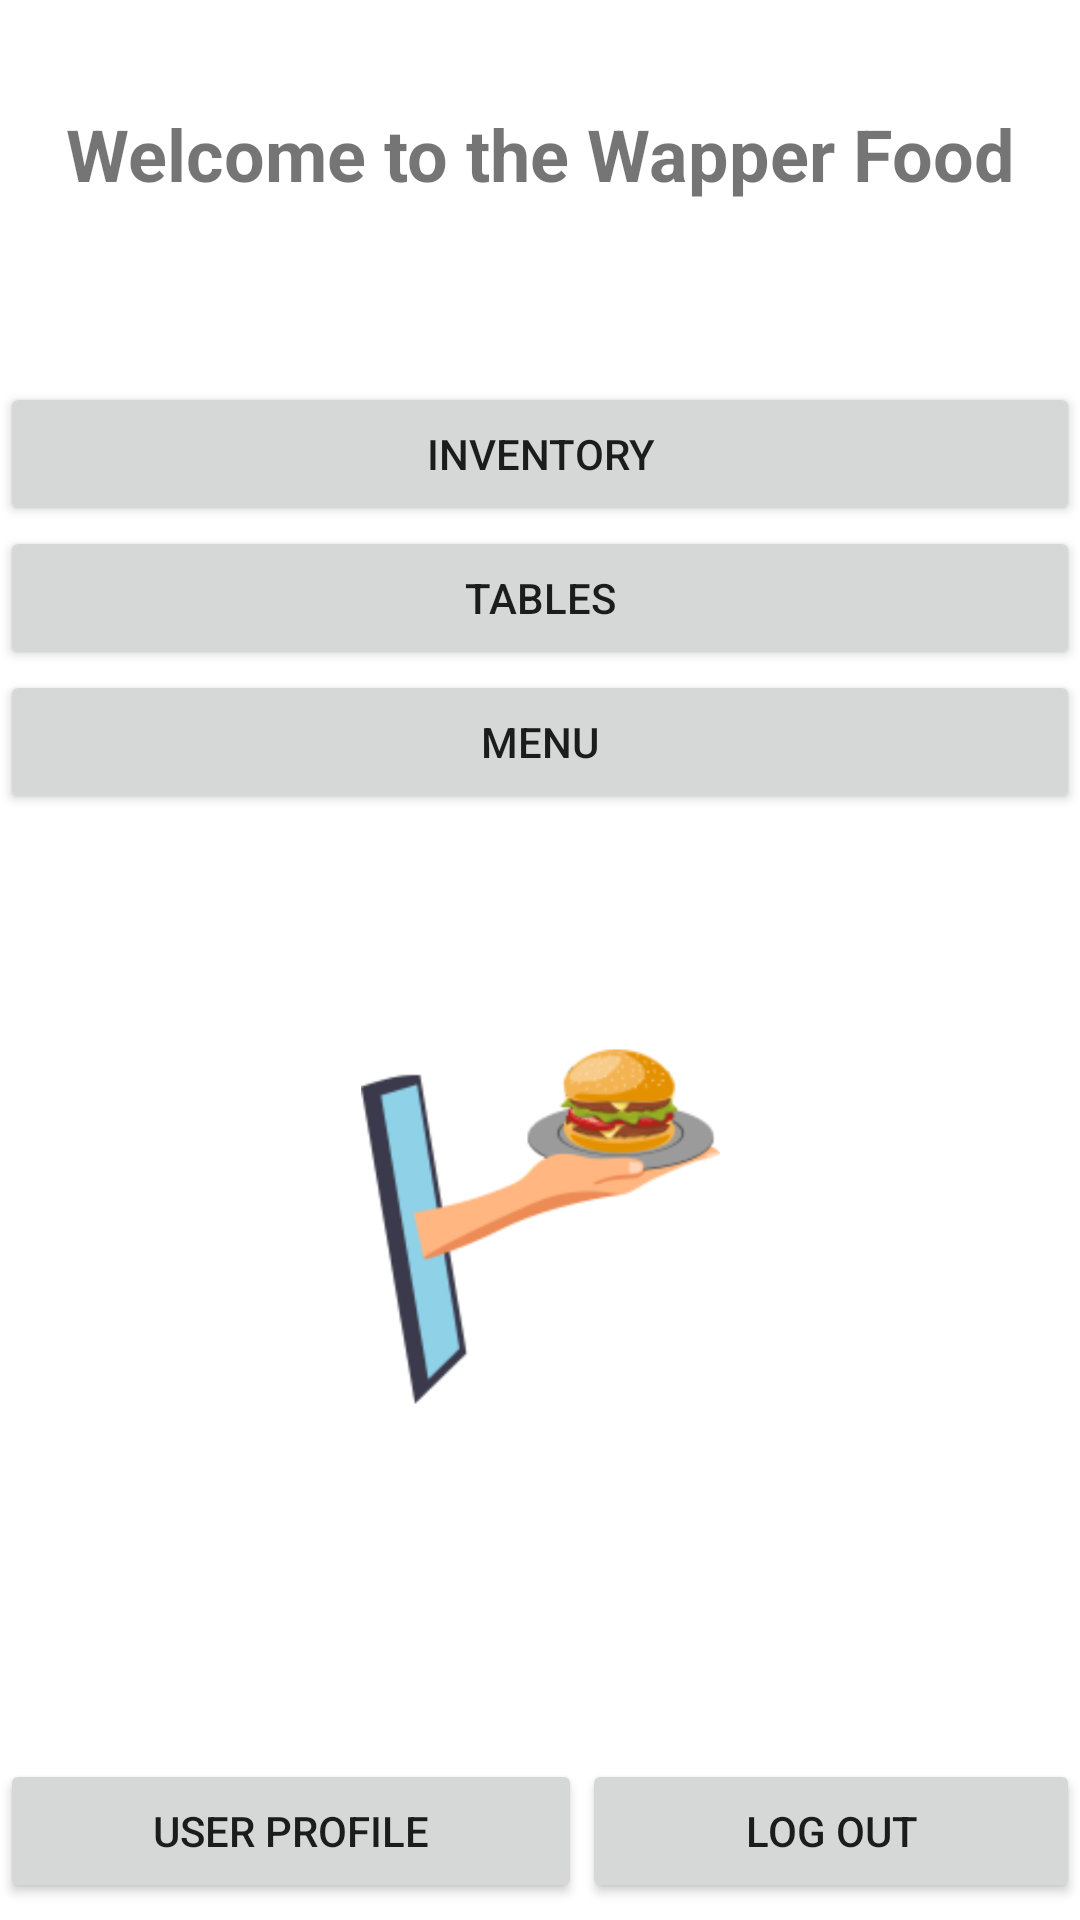

Android layout source for this screen:
<!-- AndroidManifest.xml: application theme Theme.AppCompat.Light.NoActionBar -->
<!-- res/layout/activity_main2.xml -->
<?xml version="1.0" encoding="utf-8"?>
<RelativeLayout xmlns:android="http://schemas.android.com/apk/res/android"
    xmlns:app="http://schemas.android.com/apk/res-auto"
    xmlns:tools="http://schemas.android.com/tools"
    android:layout_width="match_parent"
    android:layout_height="match_parent"
    tools:context=".MainActivity2">

    <LinearLayout
        android:layout_width="match_parent"
        android:layout_height="match_parent"
        android:background="#FFFFFF"
        android:orientation="vertical">

        <TextView
            android:id="@+id/textView"
            android:layout_width="match_parent"
            android:layout_height="wrap_content"
            android:layout_marginTop="35dp"
            android:layout_marginBottom="60dp"
            android:text="Welcome to the Wapper Food"
            android:textAlignment="center"
            android:textSize="24sp"
            android:textStyle="bold" />

        <Button
            android:id="@+id/btn_inventory"
            android:layout_width="match_parent"
            android:layout_height="wrap_content"
            android:text="inventory" />

        <Button
            android:id="@+id/btn_table"
            android:layout_width="match_parent"
            android:layout_height="wrap_content"
            android:text="tables" />

        <Button
            android:id="@+id/btn_menu"
            android:layout_width="match_parent"
            android:layout_height="wrap_content"
            android:layout_marginBottom="75dp"
            android:text="menu" />

        <ImageButton
            android:id="@+id/imageButton"
            android:layout_width="match_parent"
            android:layout_height="wrap_content"
            android:layout_marginBottom="115dp"
            android:background="#FFFFFF"
            app:srcCompat="@mipmap/wapper500x500"
            tools:ignore="SpeakableTextPresentCheck" />

        <LinearLayout
            android:layout_width="match_parent"
            android:layout_height="match_parent"
            android:orientation="horizontal">

            <Button
                android:id="@+id/btn_user"
                android:layout_width="wrap_content"
                android:layout_height="wrap_content"
                android:layout_weight="1"
                android:text="User profile" />

            <Button
                android:id="@+id/btn_out"
                android:layout_width="wrap_content"
                android:layout_height="wrap_content"
                android:layout_weight="1"
                android:text="log out" />
        </LinearLayout>
    </LinearLayout>
</RelativeLayout>
<!-- resources referenced by this layout -->
<resources>
  <!-- mipmap wapper500x500: png bitmap (mipmap-xxxhdpi, 80590 bytes) -->
</resources>
